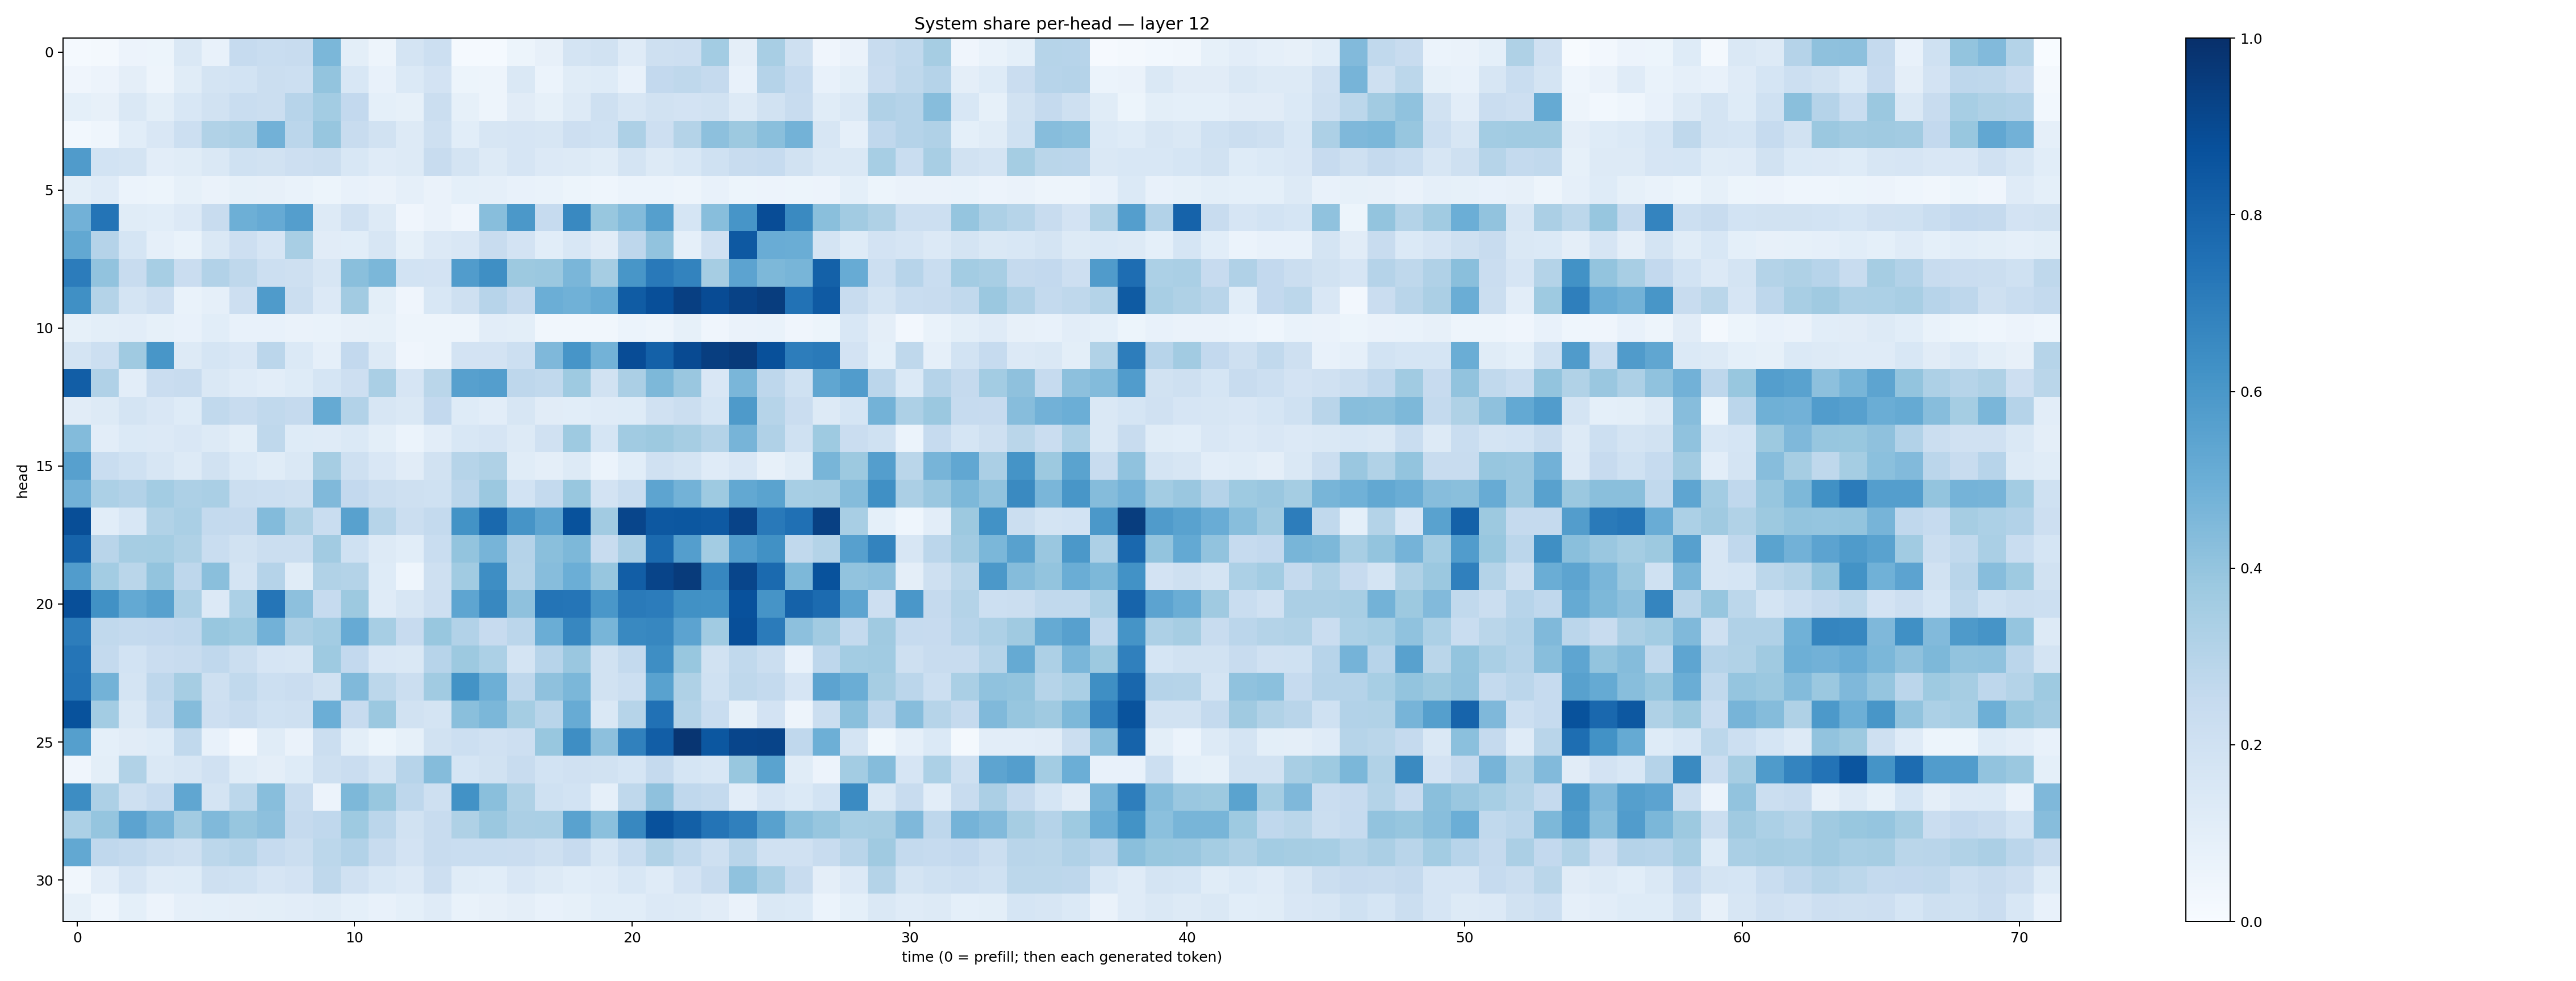

Data behind this chart, as committed beside it:
0.01346626, 0.01932031, 0.05654321, 0.052779965, 0.14353105, 0.07785728, 0.2471214, 0.23216501, 0.23949946, 0.46067947, 0.09907593, 0.050561704, 0.17260854, 0.21616346, 0.014473405, 0.013878165, 0.05206351, 0.081284374, 0.17340754, 0.18988375, 0.120559335, 0.20722726, 0.21242447, 0.35875374
0.03946, 0.05489, 0.09707, 0.05065, 0.1137, 0.172, 0.1841, 0.2262, 0.216, 0.3992, 0.1555, 0.07536, 0.1403, 0.1817, 0.05112, 0.04819, 0.1478, 0.05928, 0.1137, 0.1223, 0.07519, 0.261, 0.2711, 0.253
0.09015, 0.07912, 0.1448, 0.1006, 0.1538, 0.1885, 0.2342, 0.2233, 0.2951, 0.3591, 0.2595, 0.09145, 0.08574, 0.2259, 0.0829, 0.04929, 0.1131, 0.08477, 0.1253, 0.206, 0.1595, 0.1882, 0.1827, 0.1902
0.02985, 0.04684, 0.1062, 0.1504, 0.2155, 0.315, 0.3267, 0.4811, 0.2823, 0.3945, 0.2378, 0.1928, 0.1258, 0.2089, 0.1069, 0.1609, 0.1677, 0.1583, 0.2115, 0.203, 0.3273, 0.2135, 0.3049, 0.4169
0.5797, 0.1848, 0.177, 0.1025, 0.1139, 0.1472, 0.2014, 0.1943, 0.2146, 0.2203, 0.1548, 0.1178, 0.1291, 0.2371, 0.1747, 0.1253, 0.1651, 0.135, 0.1287, 0.1148, 0.173, 0.1303, 0.1553, 0.2023
0.09825, 0.119, 0.06025, 0.05114, 0.08554, 0.06274, 0.08416, 0.0786, 0.06875, 0.05264, 0.07054, 0.06609, 0.08945, 0.06471, 0.09088, 0.08936, 0.0733, 0.0675, 0.0532, 0.04673, 0.06179, 0.05932, 0.05002, 0.07052
0.4842, 0.7372, 0.1144, 0.109, 0.1347, 0.2415, 0.495, 0.5128, 0.5687, 0.1251, 0.1991, 0.1278, 0.04281, 0.06626, 0.0415, 0.4279, 0.5972, 0.2482, 0.6597, 0.3884, 0.4392, 0.5648, 0.1692, 0.4276
0.5251, 0.3018, 0.1697, 0.08682, 0.06826, 0.1425, 0.2125, 0.1679, 0.3399, 0.1119, 0.1082, 0.164, 0.08338, 0.1345, 0.1492, 0.2345, 0.1813, 0.108, 0.1539, 0.1129, 0.275, 0.4051, 0.08916, 0.196
0.7052, 0.4053, 0.2379, 0.3469, 0.23, 0.3116, 0.2724, 0.2175, 0.2103, 0.1621, 0.4242, 0.4608, 0.1842, 0.1807, 0.5745, 0.6328, 0.3766, 0.3818, 0.4623, 0.348, 0.6042, 0.7173, 0.6774, 0.3479
0.6309, 0.3054, 0.1748, 0.2129, 0.06682, 0.08795, 0.2134, 0.5821, 0.2258, 0.1333, 0.3598, 0.09957, 0.03953, 0.1556, 0.2092, 0.2932, 0.2524, 0.4967, 0.487, 0.5116, 0.8318, 0.8799, 0.9406, 0.8922
0.08397, 0.101, 0.1018, 0.08415, 0.07495, 0.1057, 0.07471, 0.07481, 0.06598, 0.07011, 0.08157, 0.0843, 0.04731, 0.04826, 0.05012, 0.1049, 0.09827, 0.03506, 0.03472, 0.03323, 0.05888, 0.05056, 0.08491, 0.04291
0.1764, 0.2164, 0.37, 0.6049, 0.1308, 0.1686, 0.1494, 0.2825, 0.1389, 0.08923, 0.2615, 0.1271, 0.04053, 0.04963, 0.181, 0.183, 0.2167, 0.4527, 0.6094, 0.4786, 0.8902, 0.8105, 0.8966, 0.9418
0.8231, 0.3169, 0.1035, 0.2286, 0.2362, 0.1417, 0.1196, 0.1037, 0.1233, 0.1708, 0.2148, 0.337, 0.1663, 0.2881, 0.5589, 0.5692, 0.2771, 0.2651, 0.373, 0.1945, 0.3335, 0.4549, 0.3856, 0.1499
0.1107, 0.1288, 0.1757, 0.1504, 0.1249, 0.2639, 0.2392, 0.2631, 0.2509, 0.5177, 0.3115, 0.1576, 0.1461, 0.2605, 0.1235, 0.1031, 0.1605, 0.1099, 0.1085, 0.1188, 0.1241, 0.1964, 0.2221, 0.1694
0.441, 0.1038, 0.1388, 0.1332, 0.1489, 0.125, 0.1015, 0.2702, 0.1216, 0.1191, 0.1387, 0.09898, 0.06116, 0.1037, 0.1538, 0.1655, 0.1272, 0.196, 0.3747, 0.1704, 0.3644, 0.3775, 0.3506, 0.3073
0.561, 0.2318, 0.2026, 0.1585, 0.1308, 0.1941, 0.1389, 0.1167, 0.1469, 0.3506, 0.2075, 0.1498, 0.1114, 0.1889, 0.2973, 0.3214, 0.1159, 0.09392, 0.1306, 0.06102, 0.1073, 0.1987, 0.1759, 0.1192
0.4841, 0.3287, 0.3123, 0.3573, 0.3259, 0.3377, 0.2188, 0.2158, 0.2095, 0.4488, 0.2603, 0.2251, 0.2094, 0.2012, 0.2828, 0.3794, 0.1853, 0.2561, 0.3883, 0.1832, 0.2312, 0.5411, 0.4789, 0.3733
0.8862, 0.1093, 0.1549, 0.3126, 0.3364, 0.2563, 0.2515, 0.4389, 0.3226, 0.2332, 0.5577, 0.2995, 0.2228, 0.2563, 0.62, 0.7796, 0.6106, 0.542, 0.8672, 0.3596, 0.9171, 0.8462, 0.8504, 0.8425
0.8032, 0.29, 0.3481, 0.3546, 0.3214, 0.2327, 0.1922, 0.2211, 0.2215, 0.361, 0.2007, 0.1255, 0.1074, 0.2327, 0.4016, 0.4713, 0.3032, 0.4235, 0.4537, 0.2355, 0.3356, 0.7757, 0.5682, 0.3577
0.5745, 0.3576, 0.2879, 0.4014, 0.2758, 0.423, 0.1759, 0.3021, 0.1168, 0.3138, 0.3082, 0.1227, 0.04481, 0.2055, 0.3637, 0.64, 0.2997, 0.4334, 0.4998, 0.3926, 0.8216, 0.9182, 0.9561, 0.6662
0.8809, 0.6286, 0.5214, 0.5567, 0.3258, 0.1348, 0.3302, 0.7313, 0.4145, 0.247, 0.3775, 0.1179, 0.1573, 0.2138, 0.5369, 0.6621, 0.4107, 0.7366, 0.7342, 0.6008, 0.7112, 0.7042, 0.6272, 0.6247
0.7024, 0.2631, 0.2562, 0.2593, 0.2672, 0.3889, 0.3743, 0.4808, 0.3327, 0.359, 0.5122, 0.3444, 0.2433, 0.3902, 0.3094, 0.2436, 0.2819, 0.5038, 0.665, 0.4679, 0.6563, 0.6671, 0.5432, 0.3653
0.7306, 0.255, 0.1865, 0.228, 0.2417, 0.2683, 0.225, 0.1643, 0.1591, 0.3724, 0.2592, 0.1523, 0.1451, 0.2959, 0.3768, 0.3284, 0.1781, 0.2964, 0.3857, 0.1953, 0.2565, 0.6384, 0.3904, 0.1893
0.7398, 0.4799, 0.1728, 0.2762, 0.3487, 0.2077, 0.2624, 0.215, 0.2272, 0.1898, 0.4474, 0.2801, 0.2262, 0.3636, 0.62, 0.4928, 0.2767, 0.4105, 0.4586, 0.1925, 0.2166, 0.5522, 0.3237, 0.1997
0.8673, 0.3566, 0.1479, 0.2572, 0.4344, 0.2122, 0.2361, 0.2005, 0.2068, 0.4976, 0.2452, 0.3823, 0.1901, 0.1753, 0.4235, 0.459, 0.3523, 0.2927, 0.5107, 0.1462, 0.2977, 0.7485, 0.3056, 0.232
0.5656, 0.09329, 0.1116, 0.1217, 0.2625, 0.07083, 0.02341, 0.1141, 0.06435, 0.2248, 0.1009, 0.05082, 0.08486, 0.1881, 0.2157, 0.1986, 0.2124, 0.3888, 0.6386, 0.4172, 0.6849, 0.8231, 0.9767, 0.8508
0.04004, 0.09822, 0.3151, 0.1435, 0.1566, 0.1957, 0.1168, 0.09451, 0.1216, 0.2092, 0.2303, 0.1758, 0.2952, 0.4339, 0.1683, 0.1931, 0.2386, 0.1836, 0.1974, 0.191, 0.1696, 0.2516, 0.1713, 0.1529
0.6432, 0.3247, 0.2044, 0.248, 0.5345, 0.176, 0.2784, 0.428, 0.2359, 0.05578, 0.454, 0.3869, 0.2748, 0.2038, 0.6212, 0.4223, 0.3232, 0.2002, 0.1854, 0.08799, 0.2699, 0.4119, 0.2664, 0.2548
0.3284, 0.397, 0.5463, 0.4688, 0.3599, 0.4459, 0.3921, 0.4173, 0.2524, 0.2662, 0.3725, 0.2848, 0.1883, 0.2379, 0.3227, 0.3801, 0.3323, 0.3366, 0.5511, 0.4209, 0.6629, 0.8739, 0.8159, 0.7379
0.5261, 0.2669, 0.2569, 0.2255, 0.2038, 0.2775, 0.2994, 0.2468, 0.2227, 0.2776, 0.312, 0.2387, 0.1818, 0.2409, 0.2329, 0.2307, 0.2271, 0.2049, 0.2434, 0.1615, 0.2341, 0.316, 0.265, 0.2046
0.03249, 0.1051, 0.1666, 0.1202, 0.1236, 0.2097, 0.2003, 0.1645, 0.1817, 0.2732, 0.1977, 0.1545, 0.1335, 0.2138, 0.1152, 0.1077, 0.1505, 0.1327, 0.1092, 0.1178, 0.1559, 0.1205, 0.1826, 0.2378
0.08375, 0.0466, 0.09027, 0.05802, 0.08825, 0.08993, 0.09508, 0.09952, 0.1054, 0.1159, 0.09308, 0.07617, 0.09243, 0.1182, 0.06834, 0.07975, 0.09763, 0.07543, 0.08314, 0.1094, 0.1068, 0.1347, 0.1256, 0.1105
